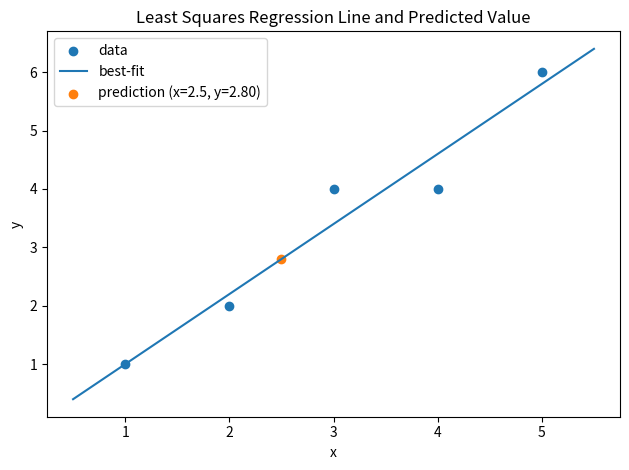

Write the Python code that produced this figure.
import numpy as np
import matplotlib.pyplot as plt

x = np.array([1., 2., 3., 4., 5.], dtype=float)
y = np.array([1., 2., 4., 4., 6.], dtype=float)

X = np.vstack([np.ones_like(x), x]).T
a, b = np.linalg.inv(X.T @ X) @ (X.T @ y)

x_pred = 2.5
y_pred = float(a + b*x_pred)
print(f"Best-fit model: y = {a:.4f} + {b:.4f} x;  Prediction at x=2.5 -> y={y_pred:.4f}")

xs = np.linspace(x.min()-0.5, x.max()+0.5, 200)
y_best = a + b*xs

plt.scatter(x, y, label="data")
plt.plot(xs, y_best, label="best-fit")
plt.scatter([x_pred], [y_pred], marker="o", label=f"prediction (x=2.5, y={y_pred:.2f})")
plt.xlabel("x")
plt.ylabel("y")
plt.title("Least Squares Regression Line and Predicted Value")
plt.legend()
plt.tight_layout()
plt.show()
